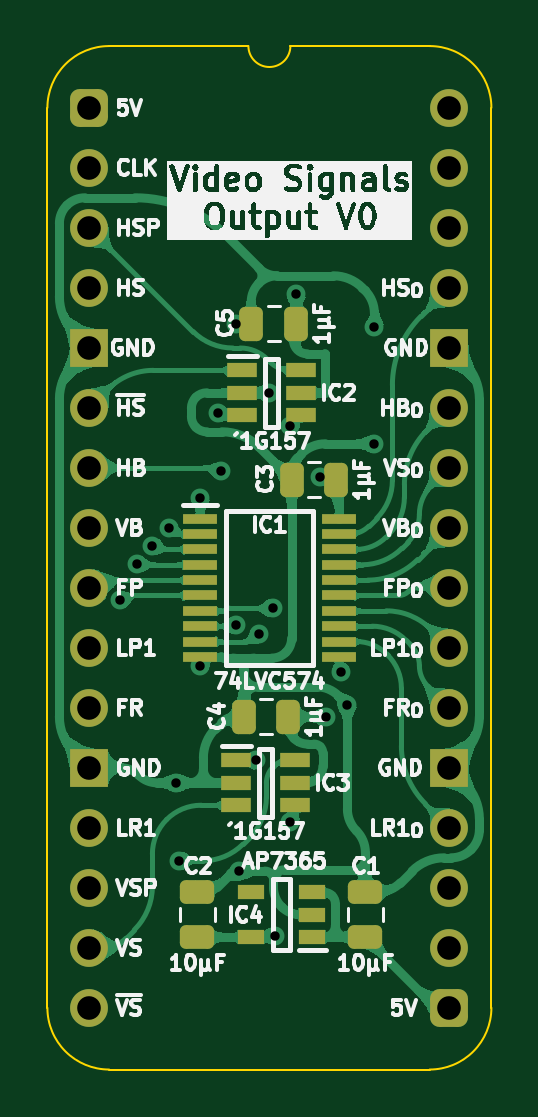
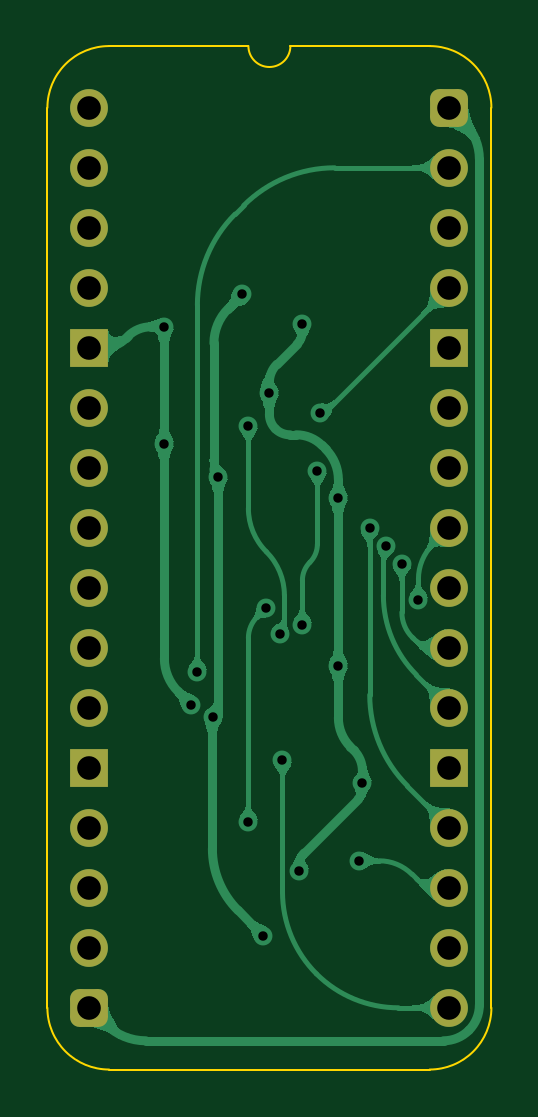
Circuit board: 11 layer files. Board 18.8 x 43.3 mm.
- bottom_copper: Video Signals Output-B_Cu.gbl (57505 bytes)
- bottom_mask: Video Signals Output-B_Mask.gbs (1965 bytes)
- paste: Video Signals Output-B_Paste.gbp (476 bytes)
- bottom_silk: Video Signals Output-B_Silkscreen.gbo (477 bytes)
- outline: Video Signals Output-Edge_Cuts.gm1 (1111 bytes)
- top_copper: Video Signals Output-F_Cu.gtl (138528 bytes)
- top_mask: Video Signals Output-F_Mask.gts (3620 bytes)
- paste: Video Signals Output-F_Paste.gtp (2694 bytes)
- top_silk: Video Signals Output-F_Silkscreen.gto (103703 bytes)
- drill: Video Signals Output-NPTH.drl (277 bytes)
- drill: Video Signals Output-PTH.drl (1146 bytes)

=== bottom_copper: Video Signals Output-B_Cu.gbl (57505 bytes, source omitted) ===
=== bottom_mask: Video Signals Output-B_Mask.gbs (1965 bytes, source withheld) ===
=== paste: Video Signals Output-B_Paste.gbp ===
%TF.GenerationSoftware,KiCad,Pcbnew,9.0.2*%
%TF.CreationDate,2025-08-23T18:20:26+02:00*%
%TF.ProjectId,Video Signals Output,56696465-6f20-4536-9967-6e616c73204f,V0*%
%TF.SameCoordinates,Original*%
%TF.FileFunction,Paste,Bot*%
%TF.FilePolarity,Positive*%
%FSLAX46Y46*%
G04 Gerber Fmt 4.6, Leading zero omitted, Abs format (unit mm)*
G04 Created by KiCad (PCBNEW 9.0.2) date 2025-08-23 18:20:26*
%MOMM*%
%LPD*%
G01*
G04 APERTURE LIST*
G04 APERTURE END LIST*
M02*

=== bottom_silk: Video Signals Output-B_Silkscreen.gbo ===
%TF.GenerationSoftware,KiCad,Pcbnew,9.0.2*%
%TF.CreationDate,2025-08-23T18:20:26+02:00*%
%TF.ProjectId,Video Signals Output,56696465-6f20-4536-9967-6e616c73204f,V0*%
%TF.SameCoordinates,Original*%
%TF.FileFunction,Legend,Bot*%
%TF.FilePolarity,Positive*%
%FSLAX46Y46*%
G04 Gerber Fmt 4.6, Leading zero omitted, Abs format (unit mm)*
G04 Created by KiCad (PCBNEW 9.0.2) date 2025-08-23 18:20:26*
%MOMM*%
%LPD*%
G01*
G04 APERTURE LIST*
G04 APERTURE END LIST*
M02*

=== outline: Video Signals Output-Edge_Cuts.gm1 ===
%TF.GenerationSoftware,KiCad,Pcbnew,9.0.2*%
%TF.CreationDate,2025-08-23T18:20:26+02:00*%
%TF.ProjectId,Video Signals Output,56696465-6f20-4536-9967-6e616c73204f,V0*%
%TF.SameCoordinates,Original*%
%TF.FileFunction,Profile,NP*%
%FSLAX46Y46*%
G04 Gerber Fmt 4.6, Leading zero omitted, Abs format (unit mm)*
G04 Created by KiCad (PCBNEW 9.0.2) date 2025-08-23 18:20:26*
%MOMM*%
%LPD*%
G01*
G04 APERTURE LIST*
%TA.AperFunction,Profile*%
%ADD10C,0.100000*%
%TD*%
G04 APERTURE END LIST*
D10*
%TO.C,J1*%
X-1778000Y-38100000D02*
X-1778000Y0D01*
X6731000Y2616200D02*
X835732Y2613732D01*
X14404267Y2613733D02*
X8509000Y2616200D01*
X14404268Y-40713732D02*
X835733Y-40713733D01*
X17018000Y-38100000D02*
X17017999Y1D01*
X-1778000Y0D02*
G75*
G02*
X835732Y2613732I2613731J1D01*
G01*
X835733Y-40713733D02*
G75*
G02*
X-1778000Y-38100000I-4J2613729D01*
G01*
X8509000Y2616200D02*
G75*
G02*
X6731000Y2616200I-889000J0D01*
G01*
X14404267Y2613733D02*
G75*
G02*
X17017993Y1I3J-2613723D01*
G01*
X17018000Y-38100000D02*
G75*
G02*
X14404268Y-40713730I-2613730J0D01*
G01*
%TD*%
M02*

=== top_copper: Video Signals Output-F_Cu.gtl (138528 bytes, source omitted) ===
=== top_mask: Video Signals Output-F_Mask.gts ===
%TF.GenerationSoftware,KiCad,Pcbnew,9.0.2*%
%TF.CreationDate,2025-08-23T18:20:26+02:00*%
%TF.ProjectId,Video Signals Output,56696465-6f20-4536-9967-6e616c73204f,V0*%
%TF.SameCoordinates,Original*%
%TF.FileFunction,Soldermask,Top*%
%TF.FilePolarity,Negative*%
%FSLAX46Y46*%
G04 Gerber Fmt 4.6, Leading zero omitted, Abs format (unit mm)*
G04 Created by KiCad (PCBNEW 9.0.2) date 2025-08-23 18:20:26*
%MOMM*%
%LPD*%
G01*
G04 APERTURE LIST*
G04 Aperture macros list*
%AMRoundRect*
0 Rectangle with rounded corners*
0 $1 Rounding radius*
0 $2 $3 $4 $5 $6 $7 $8 $9 X,Y pos of 4 corners*
0 Add a 4 corners polygon primitive as box body*
4,1,4,$2,$3,$4,$5,$6,$7,$8,$9,$2,$3,0*
0 Add four circle primitives for the rounded corners*
1,1,$1+$1,$2,$3*
1,1,$1+$1,$4,$5*
1,1,$1+$1,$6,$7*
1,1,$1+$1,$8,$9*
0 Add four rect primitives between the rounded corners*
20,1,$1+$1,$2,$3,$4,$5,0*
20,1,$1+$1,$4,$5,$6,$7,0*
20,1,$1+$1,$6,$7,$8,$9,0*
20,1,$1+$1,$8,$9,$2,$3,0*%
G04 Aperture macros list end*
%ADD10RoundRect,0.250000X0.250000X0.475000X-0.250000X0.475000X-0.250000X-0.475000X0.250000X-0.475000X0*%
%ADD11R,1.475000X0.450000*%
%ADD12RoundRect,0.400000X-0.400000X-0.400000X0.400000X-0.400000X0.400000X0.400000X-0.400000X0.400000X0*%
%ADD13O,1.600000X1.600000*%
%ADD14R,1.600000X1.600000*%
%ADD15RoundRect,0.250000X0.475000X-0.250000X0.475000X0.250000X-0.475000X0.250000X-0.475000X-0.250000X0*%
%ADD16R,1.250000X0.600000*%
%ADD17R,1.150000X0.600000*%
G04 APERTURE END LIST*
D10*
%TO.C,C5*%
X8751000Y-9144000D03*
X6851000Y-9144000D03*
%TD*%
D11*
%TO.C,IC1*%
X4682000Y-17395000D03*
X4682000Y-18045000D03*
X4682000Y-18695000D03*
X4682000Y-19345000D03*
X4682000Y-19995000D03*
X4682000Y-20645000D03*
X4682000Y-21295000D03*
X4682000Y-21945000D03*
X4682000Y-22595000D03*
X4682000Y-23245000D03*
X10558000Y-23245000D03*
X10558000Y-22595000D03*
X10558000Y-21945000D03*
X10558000Y-21295000D03*
X10558000Y-20645000D03*
X10558000Y-19995000D03*
X10558000Y-19345000D03*
X10558000Y-18695000D03*
X10558000Y-18045000D03*
X10558000Y-17395000D03*
%TD*%
D10*
%TO.C,C3*%
X10459000Y-15748000D03*
X8559000Y-15748000D03*
%TD*%
%TO.C,C4*%
X8427000Y-25781000D03*
X6527000Y-25781000D03*
%TD*%
D12*
%TO.C,J1*%
X0Y0D03*
D13*
X0Y-2540000D03*
X0Y-5080000D03*
X0Y-7620000D03*
D14*
X0Y-10160000D03*
D13*
X0Y-12700000D03*
X0Y-15240000D03*
X0Y-17780000D03*
X0Y-20320000D03*
X0Y-22860000D03*
X0Y-25400000D03*
D14*
X0Y-27940000D03*
D13*
X0Y-30480000D03*
X0Y-33020000D03*
X0Y-35560000D03*
X0Y-38100000D03*
D12*
X15240000Y-38100000D03*
D13*
X15240000Y-35560000D03*
X15240000Y-33020000D03*
X15240000Y-30480000D03*
D14*
X15240000Y-27940000D03*
D13*
X15240000Y-25400000D03*
X15240000Y-22860000D03*
X15240000Y-20320000D03*
X15240000Y-17780000D03*
X15240000Y-15240000D03*
X15240000Y-12700000D03*
D14*
X15240000Y-10160000D03*
D13*
X15240000Y-7620000D03*
X15240000Y-5080000D03*
X15240000Y-2540000D03*
X15240000Y0D03*
%TD*%
D15*
%TO.C,C2*%
X4572000Y-35096999D03*
X4572000Y-33196999D03*
%TD*%
%TO.C,C1*%
X11683999Y-35097000D03*
X11683999Y-33197000D03*
%TD*%
D16*
%TO.C,IC3*%
X6222000Y-27625000D03*
X6222000Y-28575000D03*
X6222000Y-29525000D03*
X8722000Y-29525000D03*
X8722000Y-28575000D03*
X8722000Y-27625000D03*
%TD*%
D17*
%TO.C,IC4*%
X9428000Y-35113000D03*
X9428000Y-34163000D03*
X9428000Y-33213000D03*
X6828000Y-33213000D03*
X6828000Y-35113000D03*
%TD*%
D16*
%TO.C,IC2*%
X6476000Y-11115000D03*
X6476000Y-12065000D03*
X6476000Y-13015000D03*
X8976000Y-13015000D03*
X8976000Y-12065000D03*
X8976000Y-11115000D03*
%TD*%
M02*

=== paste: Video Signals Output-F_Paste.gtp (2694 bytes, source withheld) ===
=== top_silk: Video Signals Output-F_Silkscreen.gto (103703 bytes, source omitted) ===
=== drill: Video Signals Output-NPTH.drl ===
M48
; DRILL file {KiCad 9.0.2} date 2025-08-23T18:20:28+0200
; FORMAT={-:-/ absolute / inch / decimal}
; #@! TF.CreationDate,2025-08-23T18:20:28+02:00
; #@! TF.GenerationSoftware,Kicad,Pcbnew,9.0.2
; #@! TF.FileFunction,NonPlated,1,2,NPTH
FMAT,2
INCH
%
G90
G05
M30

=== drill: Video Signals Output-PTH.drl ===
M48
; DRILL file {KiCad 9.0.2} date 2025-08-23T18:20:28+0200
; FORMAT={-:-/ absolute / inch / decimal}
; #@! TF.CreationDate,2025-08-23T18:20:28+02:00
; #@! TF.GenerationSoftware,Kicad,Pcbnew,9.0.2
; #@! TF.FileFunction,Plated,1,2,PTH
FMAT,2
INCH
; #@! TA.AperFunction,Plated,PTH,ViaDrill
T1C0.0157
; #@! TA.AperFunction,Plated,PTH,ComponentDrill
T2C0.0394
%
G90
G05
T1
X0.0516Y-0.82
X0.0792Y-0.7596
X0.105Y-0.73
X0.1328Y-0.7007
X0.145Y-1.125
X0.15Y-1.255
X0.185Y-0.65
X0.185Y-0.93
X0.215Y-0.5089
X0.22Y-0.605
X0.245Y-0.36
X0.245Y-0.862
X0.25Y-1.2722
X0.2782Y-1.0876
X0.283Y-0.877
X0.3Y-0.475
X0.3059Y-0.8339
X0.31Y-1.38
X0.335Y-0.53
X0.335Y-1.19
X0.3449Y-0.3111
X0.385Y-0.615
X0.3939Y-1.015
X0.42Y-0.94
X0.43Y-0.995
X0.475Y-0.365
X0.475Y-0.56
T2
X0.0Y0.0
X0.0Y-0.1
X0.0Y-0.2
X0.0Y-0.3
X0.0Y-0.4
X0.0Y-0.5
X0.0Y-0.6
X0.0Y-0.7
X0.0Y-0.8
X0.0Y-0.9
X0.0Y-1.0
X0.0Y-1.1
X0.0Y-1.2
X0.0Y-1.3
X0.0Y-1.4
X0.0Y-1.5
X0.6Y0.0
X0.6Y-0.1
X0.6Y-0.2
X0.6Y-0.3
X0.6Y-0.4
X0.6Y-0.5
X0.6Y-0.6
X0.6Y-0.7
X0.6Y-0.8
X0.6Y-0.9
X0.6Y-1.0
X0.6Y-1.1
X0.6Y-1.2
X0.6Y-1.3
X0.6Y-1.4
X0.6Y-1.5
M30
